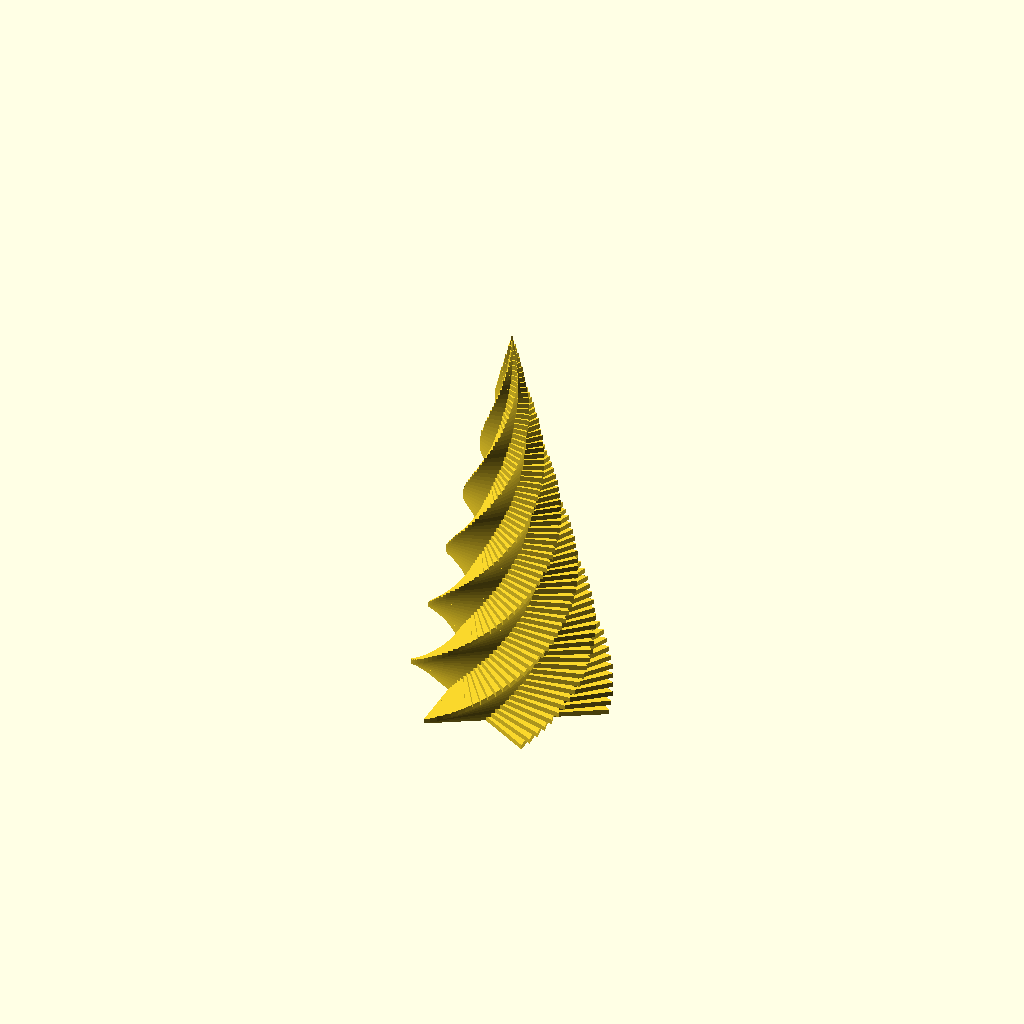
Cell 1: rendered with the file's own defaults.
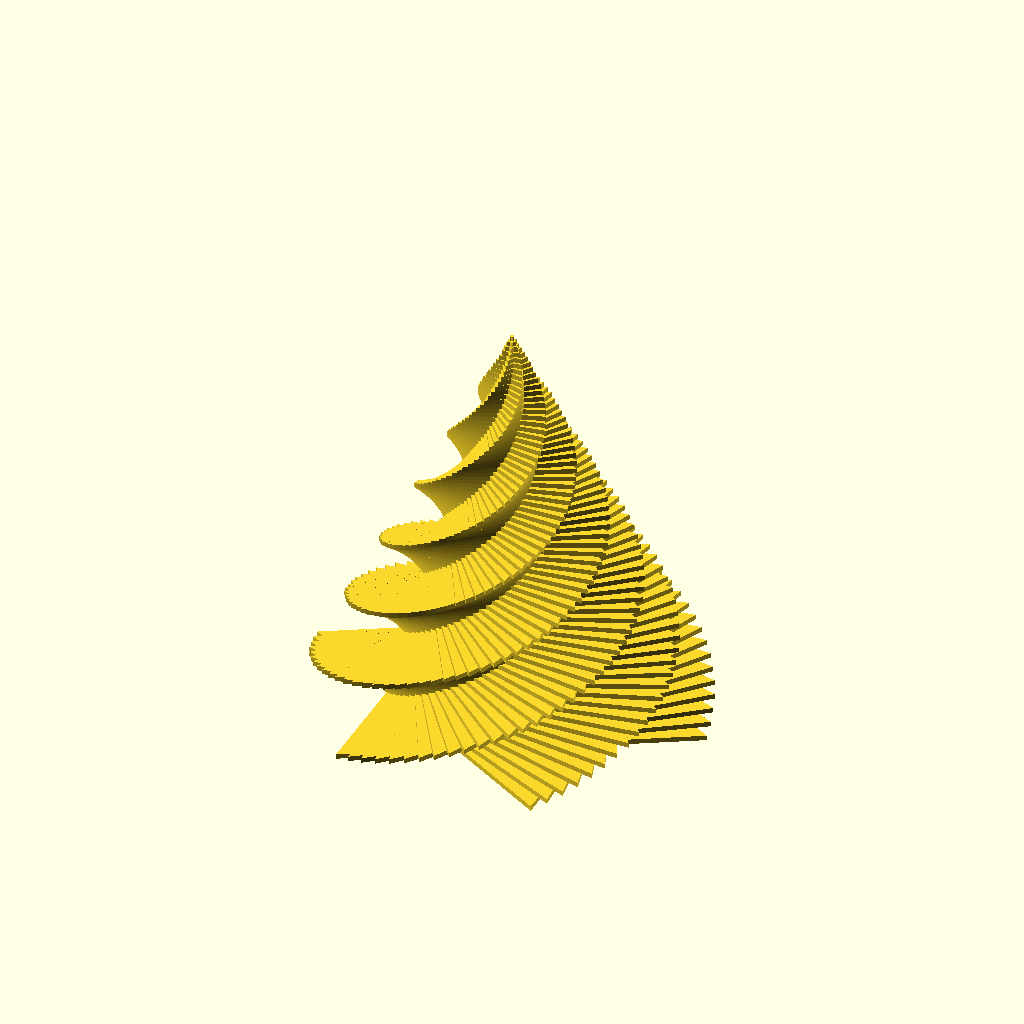
Cell 2 — radius set to 40, the other parameters unchanged.
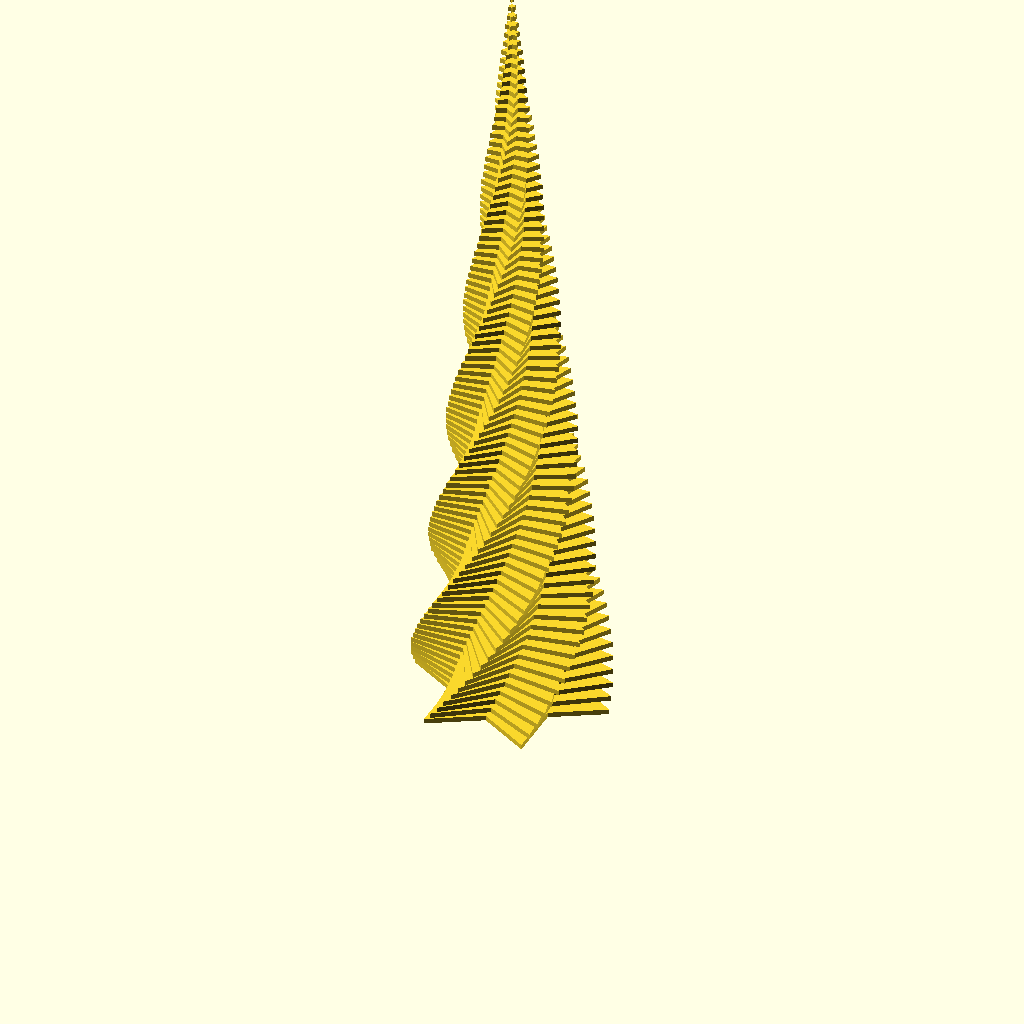
Cell 3: the same model with height = 160.
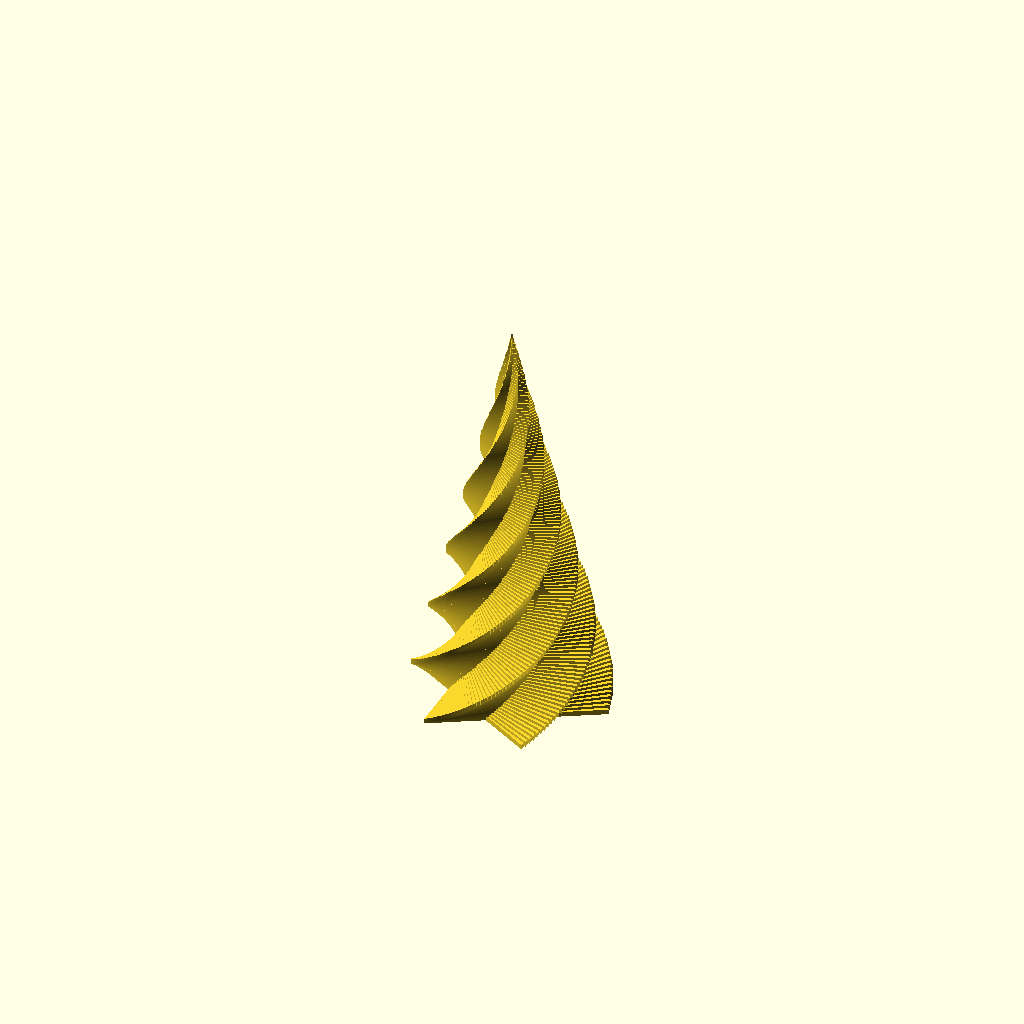
Cell 4: steps = 160 (everything else at default).
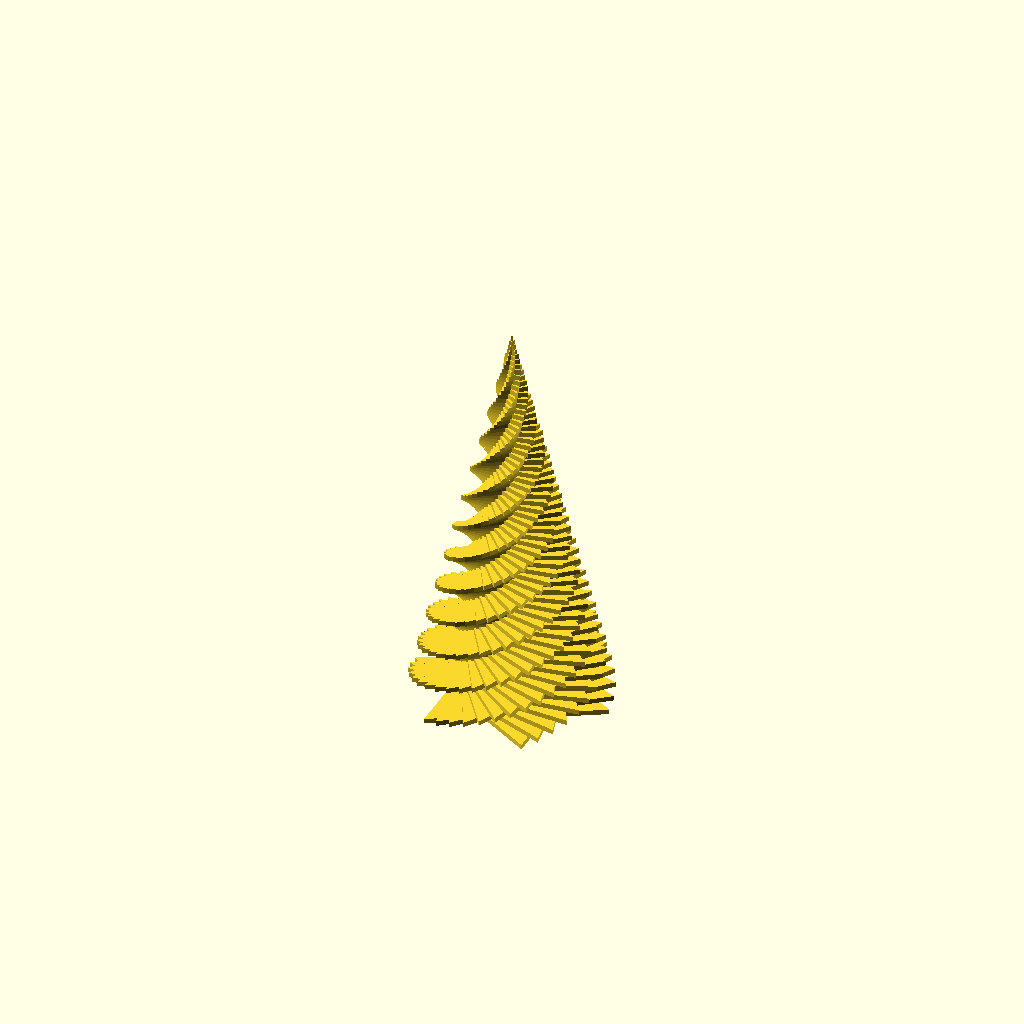
Cell 5 — twist set to 720, the other parameters unchanged.
All cells are drawn from one camera (rotation 55°, 0°, 25°, orthographic, colour scheme Cornfield), so only the parameter changes between them.
Source of the model, ymse/stjerne/spiraltre.scad:
// Resolution
$fn = 0;
$fs = 0.5;
$fa = 3;

radius = 20;
height = 80;     // total høyde på "treet"
steps = 80;      // antall lag
twist = 360;     // total twist i grader

module stjerne(r) {
    for (i = [0:180:180]) {
        rotate([0,0,i]) circle(r=r, $fn=3);
    }
}

module stjerne3d(r, h=1) {
    linear_extrude(height=h)
        stjerne(r);
}

module spiraltre(r_start, h, n, twist_deg) {
    for (i = [0:n]) {
        frac = i / n;
        r = r_start * (1 - frac);
        z = h * frac;
        rot = twist_deg * frac;

        translate([0,0,z])
        rotate([0,0,rot])
            stjerne3d(r, 1);   // høyde = 1 mm plate
    }
}

// kall modulen
spiraltre(radius, height, steps, twist);
Parameter table extracted from the source (name, type, default, range or options):
radius: number, default 20
height: number, default 80
steps: number, default 80
twist: number, default 360
